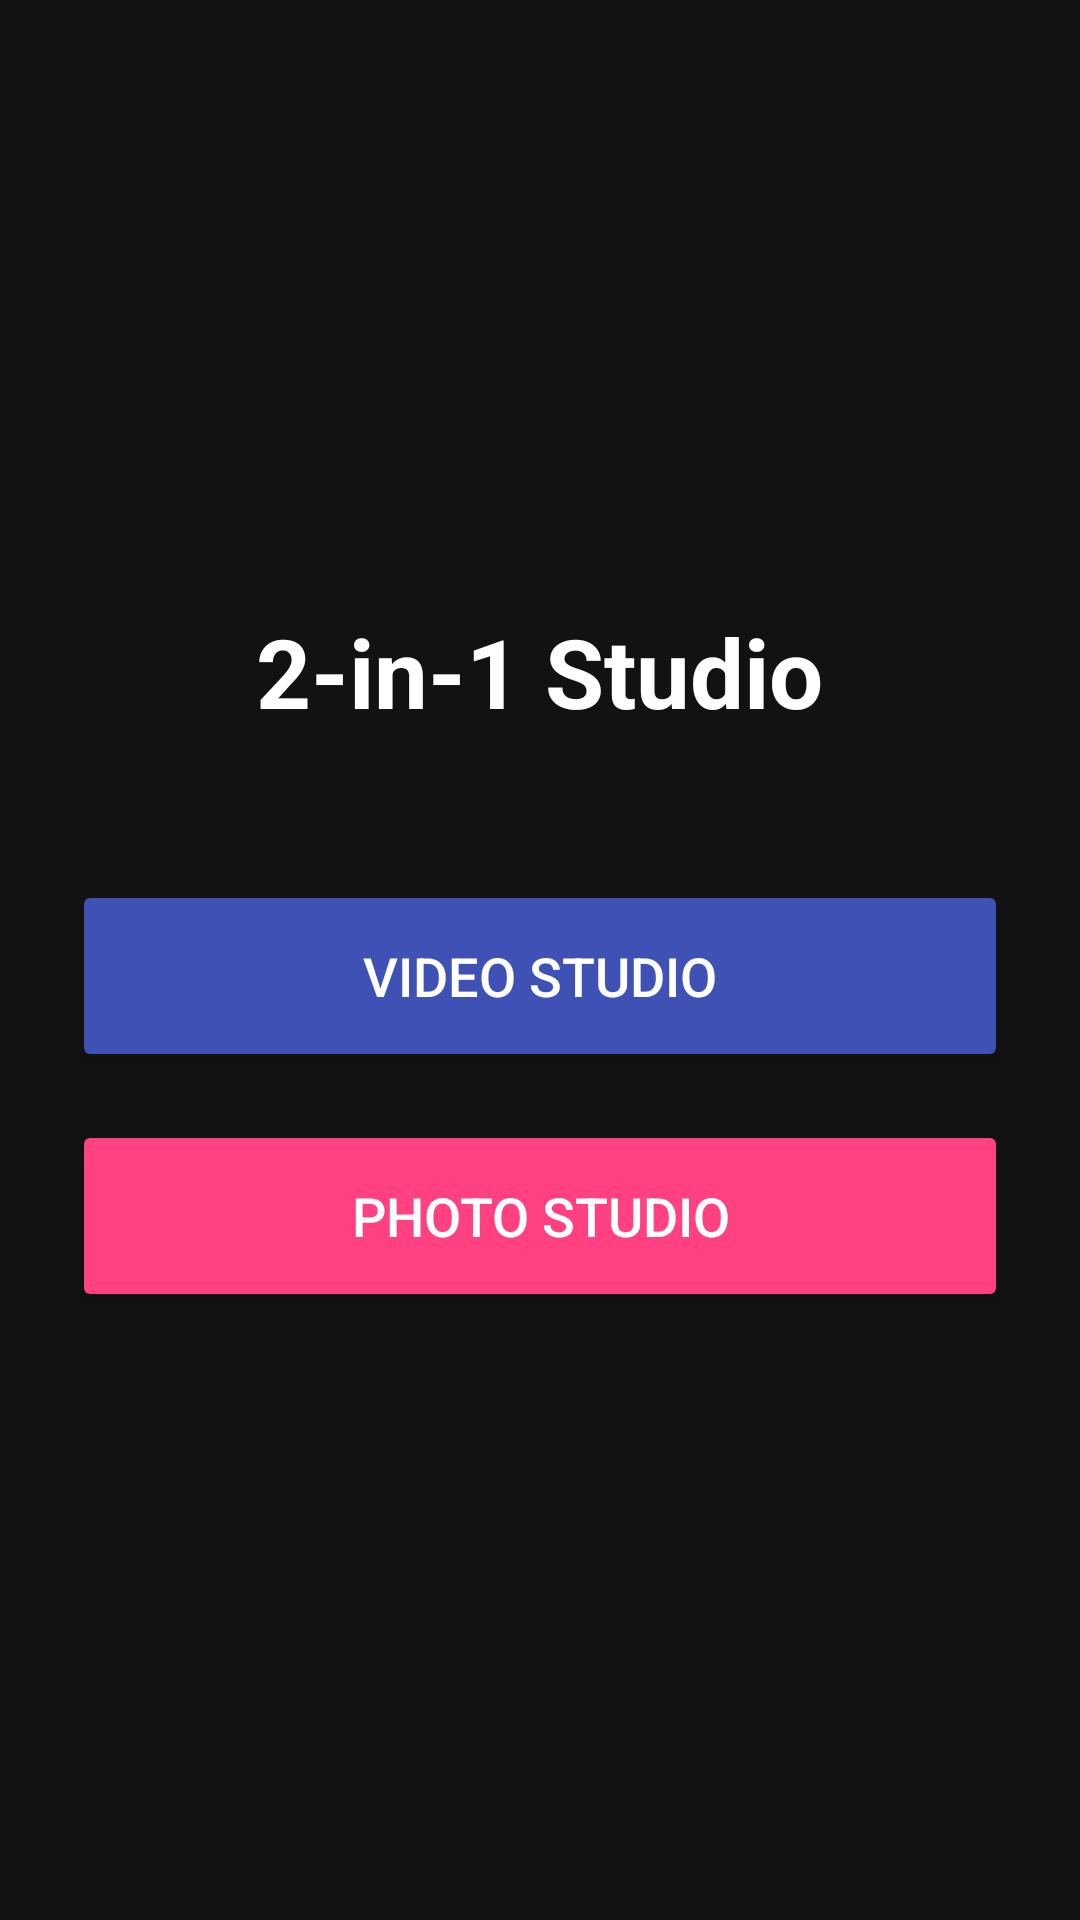

Produce the Android XML layout that renders to this screen, including the resource entries it uses.
<!-- AndroidManifest.xml: application theme Theme.Storyline -->
<!-- res/layout/activity_home.xml -->
<?xml version="1.0" encoding="utf-8"?>
<LinearLayout xmlns:android="http://schemas.android.com/apk/res/android"
    android:layout_width="match_parent"
    android:layout_height="match_parent"
    android:orientation="vertical"
    android:gravity="center"
    android:background="#121212"
    android:padding="24dp">

    <TextView
        android:layout_width="wrap_content"
        android:layout_height="wrap_content"
        android:text="2-in-1 Studio"
        android:textColor="#FFFFFF"
        android:textSize="32sp"
        android:textStyle="bold"
        android:layout_marginBottom="48dp" />

    <Button
        android:id="@+id/btnVideoStudio"
        android:layout_width="match_parent"
        android:layout_height="64dp"
        android:text="Video Studio"
        android:textSize="18sp"
        android:textColor="#FFFFFF"
        android:backgroundTint="#3F51B5"
        android:layout_marginBottom="16dp" />

    <Button
        android:id="@+id/btnPhotoStudio"
        android:layout_width="match_parent"
        android:layout_height="64dp"
        android:text="Photo Studio"
        android:textSize="18sp"
        android:textColor="#FFFFFF"
        android:backgroundTint="#FF4081" />
</LinearLayout>
<!-- resources referenced by this layout -->
<resources>
  <style name="Theme.Storyline" parent="Theme.AppCompat.NoActionBar">
          <item name="colorPrimary">@color/primary_dark</item>
          <item name="colorPrimaryDark">@color/surface_darker</item>
          <item name="colorAccent">@color/accent_blue</item>
          <item name="android:forceDarkAllowed">false</item>
          <item name="android:windowBackground">@color/primary_dark</item>
          <item name="android:windowNoTitle">true</item>
          <item name="android:windowFullscreen">false</item>
          <item name="android:windowActionBar">false</item>
          <item name="android:windowLightStatusBar">false</item>
          <item name="android:statusBarColor">@android:color/transparent</item>
          <item name="android:navigationBarColor">@android:color/transparent</item>
          <item name="android:enforceNavigationBarContrast">false</item>
          <item name="android:enforceStatusBarContrast">false</item>
          <item name="android:textColorPrimary">@color/text_primary</item>
          <item name="android:textColorSecondary">@color/text_secondary</item>
          <item name="android:buttonStyle">@style/Widget.Button</item>
          <item name="alertDialogTheme">@style/Theme.Storyline.Dialog</item>
          <item name="android:dialogTheme">@style/Theme.Storyline.Dialog</item>
      </style>
  <color name="primary_dark">#090B0F</color>
  <color name="surface_darker">#090B0F</color>
  <color name="accent_blue">#388BFD</color>
  <color name="text_primary">#FFFFFF</color>
  <color name="text_secondary">#8A99AD</color>
  <style name="Widget.Button" parent="Widget.AppCompat.Button">
          <item name="android:textColor">@color/text_primary</item>
          <item name="android:textSize">14sp</item>
          <item name="android:minHeight">48dp</item>
          <item name="android:minWidth">48dp</item>
      </style>
  <style name="Theme.Storyline.Dialog" parent="Theme.AppCompat.Dialog.Alert">
          <item name="android:windowBackground">@drawable/dialog_background</item>
          <item name="android:textColorPrimary">@color/text_primary</item>
          <item name="android:textColorSecondary">@color/text_secondary</item>
          <item name="colorAccent">@color/accent_blue</item>
          <item name="buttonBarPositiveButtonStyle">@style/DialogButton.Positive</item>
          <item name="buttonBarNegativeButtonStyle">@style/DialogButton.Negative</item>
          <item name="buttonBarNeutralButtonStyle">@style/DialogButton.Neutral</item>
      </style>
  <!-- drawable dialog_background (drawable) -->
  <?xml version="1.0" encoding="utf-8"?>
  <shape xmlns:android="http://schemas.android.com/apk/res/android"
      android:shape="rectangle">
      <solid android:color="@color/bg_surface" />
      <stroke
          android:width="1dp"
          android:color="@color/border_subtle" />
      <corners android:radius="@dimen/radius_lg" />
  </shape>
  <style name="DialogButton.Positive" parent="Widget.AppCompat.Button.ButtonBar.AlertDialog">
          <item name="android:textColor">@color/accent_blue</item>
          <item name="android:fontFamily">sans-serif-medium</item>
          <item name="android:textSize">14sp</item>
      </style>
  <style name="DialogButton.Negative" parent="Widget.AppCompat.Button.ButtonBar.AlertDialog">
          <item name="android:textColor">@color/text_secondary</item>
          <item name="android:fontFamily">sans-serif-medium</item>
          <item name="android:textSize">14sp</item>
      </style>
  <style name="DialogButton.Neutral" parent="Widget.AppCompat.Button.ButtonBar.AlertDialog">
          <item name="android:textColor">@color/semantic_destructive</item>
          <item name="android:fontFamily">sans-serif-medium</item>
          <item name="android:textSize">14sp</item>
      </style>
  <color name="bg_surface">#11151B</color>
  <color name="border_subtle">#1B222C</color>
  <dimen name="radius_lg">16dp</dimen>
  <color name="semantic_destructive">#F85149</color>
</resources>
